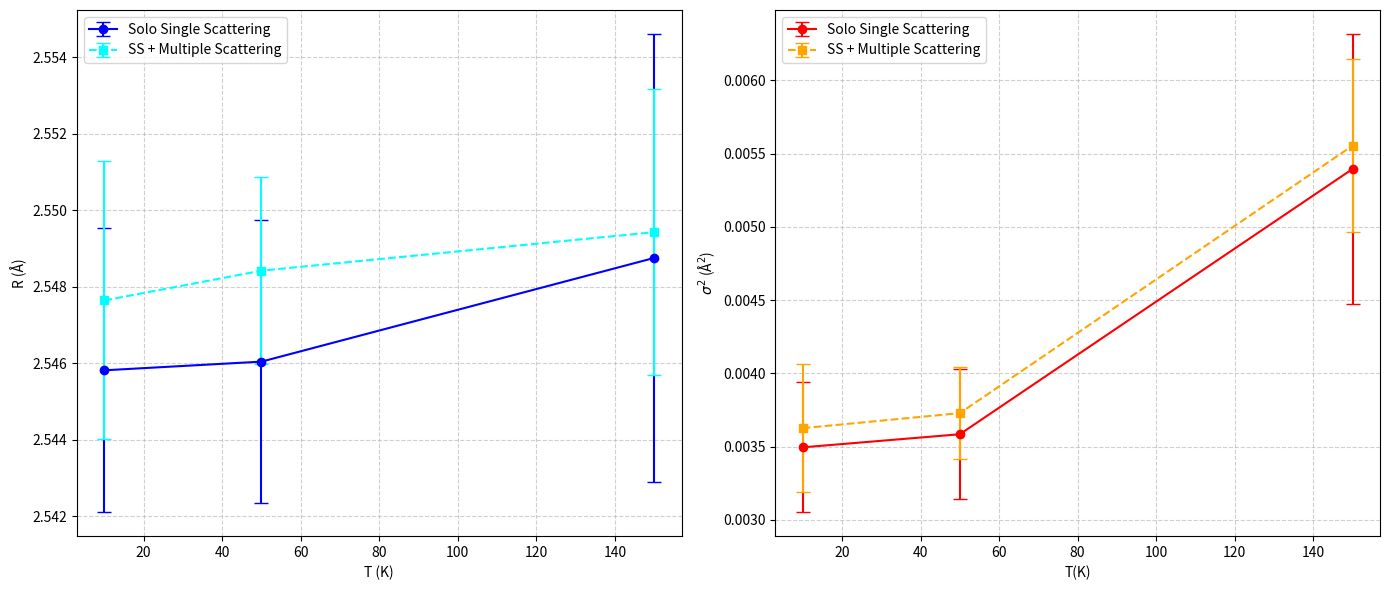

Write Python code to recreate this figure.
import matplotlib.pyplot as plt
import numpy as np

# 1. CONFIGURACIÓN DE DATOS
temperaturas = [10, 50, 150]
reff_1 = 2.553  # Distancia de referencia del modelo Feff

# --- MODELO 1: Solo Single Scattering (SS) ---
dr1_ss = [-0.00718591, -0.00695958, -0.00424897]  # Sustituye con tus dr_1
err_dr1_ss = [0.00371005, 0.00370213, 0.00585493] # Sustituye con +/- de dr_1
ss1_ss = [0.00349473, 0.00358410, 0.00539554]     # Sustituye con tus ss1
err_ss1_ss = [0.00044328, 0.00044529, 0.00092248] # Sustituye con +/- de ss1

# --- MODELO 2: SS + Otros términos (Multiple Scattering) ---
dr1_ms = [-0.00536002, -0.00458188, -0.00357527]  # Sustituye con tus dr_1 del 2º fit
err_dr1_ms = [0.00363396, 0.00244577, 0.00373670] # Sustituye con +/-
ss1_ms = [0.00362564, 0.00372811, 0.00555463]     # Sustituye con tus ss1 del 2º fit
err_ss1_ms = [0.00043627, 0.00031230, 0.00058999] # Sustituye con +/-

# Calcular R final (R = Reff + deltaR)
r1_ss = [reff_1 + x for x in dr1_ss]
r1_ms = [reff_1 + x for x in dr1_ms]

# 2. CREACIÓN DE LAS GRÁFICAS
fig, (ax1, ax2) = plt.subplots(1, 2, figsize=(14, 6))

# --- Gráfica A: Distancia R vs T ---
ax1.errorbar(temperaturas, r1_ss, yerr=err_dr1_ss, fmt='-o', color='blue', 
             capsize=5, label='Solo Single Scattering')
ax1.errorbar(temperaturas, r1_ms, yerr=err_dr1_ms, fmt='--s', color='cyan', 
             capsize=5, label='SS + Multiple Scattering')

ax1.set_xlabel('T (K)')
ax1.set_ylabel('R (Å)')
ax1.legend()
ax1.grid(True, linestyle='--', alpha=0.6)

# --- Gráfica B: Sigma^2 vs T ---
ax2.errorbar(temperaturas, ss1_ss, yerr=err_ss1_ss, fmt='-o', color='red', 
             capsize=5, label='Solo Single Scattering')
ax2.errorbar(temperaturas, ss1_ms, yerr=err_ss1_ms, fmt='--s', color='orange', 
             capsize=5, label='SS + Multiple Scattering')

ax2.set_xlabel('T(K)')
ax2.set_ylabel('$\sigma^2$ (Å$^2$)')
ax2.legend()
ax2.grid(True, linestyle='--', alpha=0.6)

plt.tight_layout()
plt.show()
